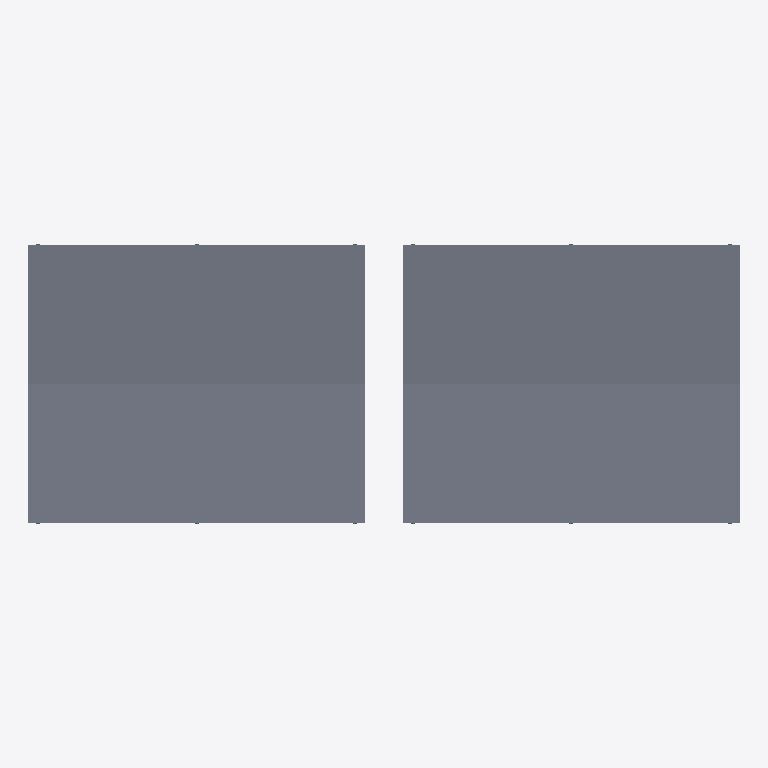
Plan cut of the same IFC building model at storey 'roof' (level 3.00 m, cut at 4.40 m), seen from above with north up, elements coloured by IFC class: 4 slabs (grey). Cut surfaces are drawn darker.
Extent 18.0 m × 7.1 m × 3.6 m (x, y, z). Storeys (2): shed at 0.00 m; roof at 3.00 m. Elements (61): 20 IfcColumn, 16 IfcBeam, 13 IfcSlab, 12 IfcRailing.

HEADER;
FILE_DESCRIPTION(('ViewDefinition[DesignTransferView]'),'2;1');
FILE_NAME('waiting-shed.ifc','2025-09-16T15:28:42+08:00',(''),(''),'IfcOpenShell 0.8.3-post1','Bonsai 0.8.3-post1','');
FILE_SCHEMA(('IFC4'));
ENDSEC;
DATA;
#1=IFCPROJECT('3A7Dh9qi95XfEAO8Wz96cV',$,'My Project',$,$,$,$,(#14,#26),#9);
#31=IFCSITE('2_NnBeoxj06etBhgP4W5cW',$,'My Site',$,$,#54,$,$,$,$,$,$,$,$);
#37=IFCBUILDING('1sBi1c5Gb80uSs9XVP7v$r',$,'My Building',$,$,#60,$,$,$,$,$,$);
#43=IFCBUILDINGSTOREY('14f1FQ16z4cO4Yvlrr$Gmz',$,'roof',$,$,#3036,$,$,$,$);
#67=IFCBUILDINGSTOREY('3mriL4$Mj2WPXWxG4_H0ww',$,'shed',$,$,#83,$,$,$,$);
#14181=IFCSLAB('01aHJS_ZfC19_yICOJ1Re4',$,'Slab',$,$,#14399,#14197,$,$);
#14501=IFCSLAB('2aNrW4w8XA6gwQuC$fev6H',$,'Slab',$,$,#14985,#14512,$,$);
#16962=IFCSLAB('1pRDuwxhXAXP5yw1Je6WOO',$,'Slab',$,$,#17445,#16973,$,$);
#17072=IFCSLAB('1guF1E9iD6v9BaPrMQvpzP',$,'Slab',$,$,#17450,#17083,$,$);
ENDSEC;